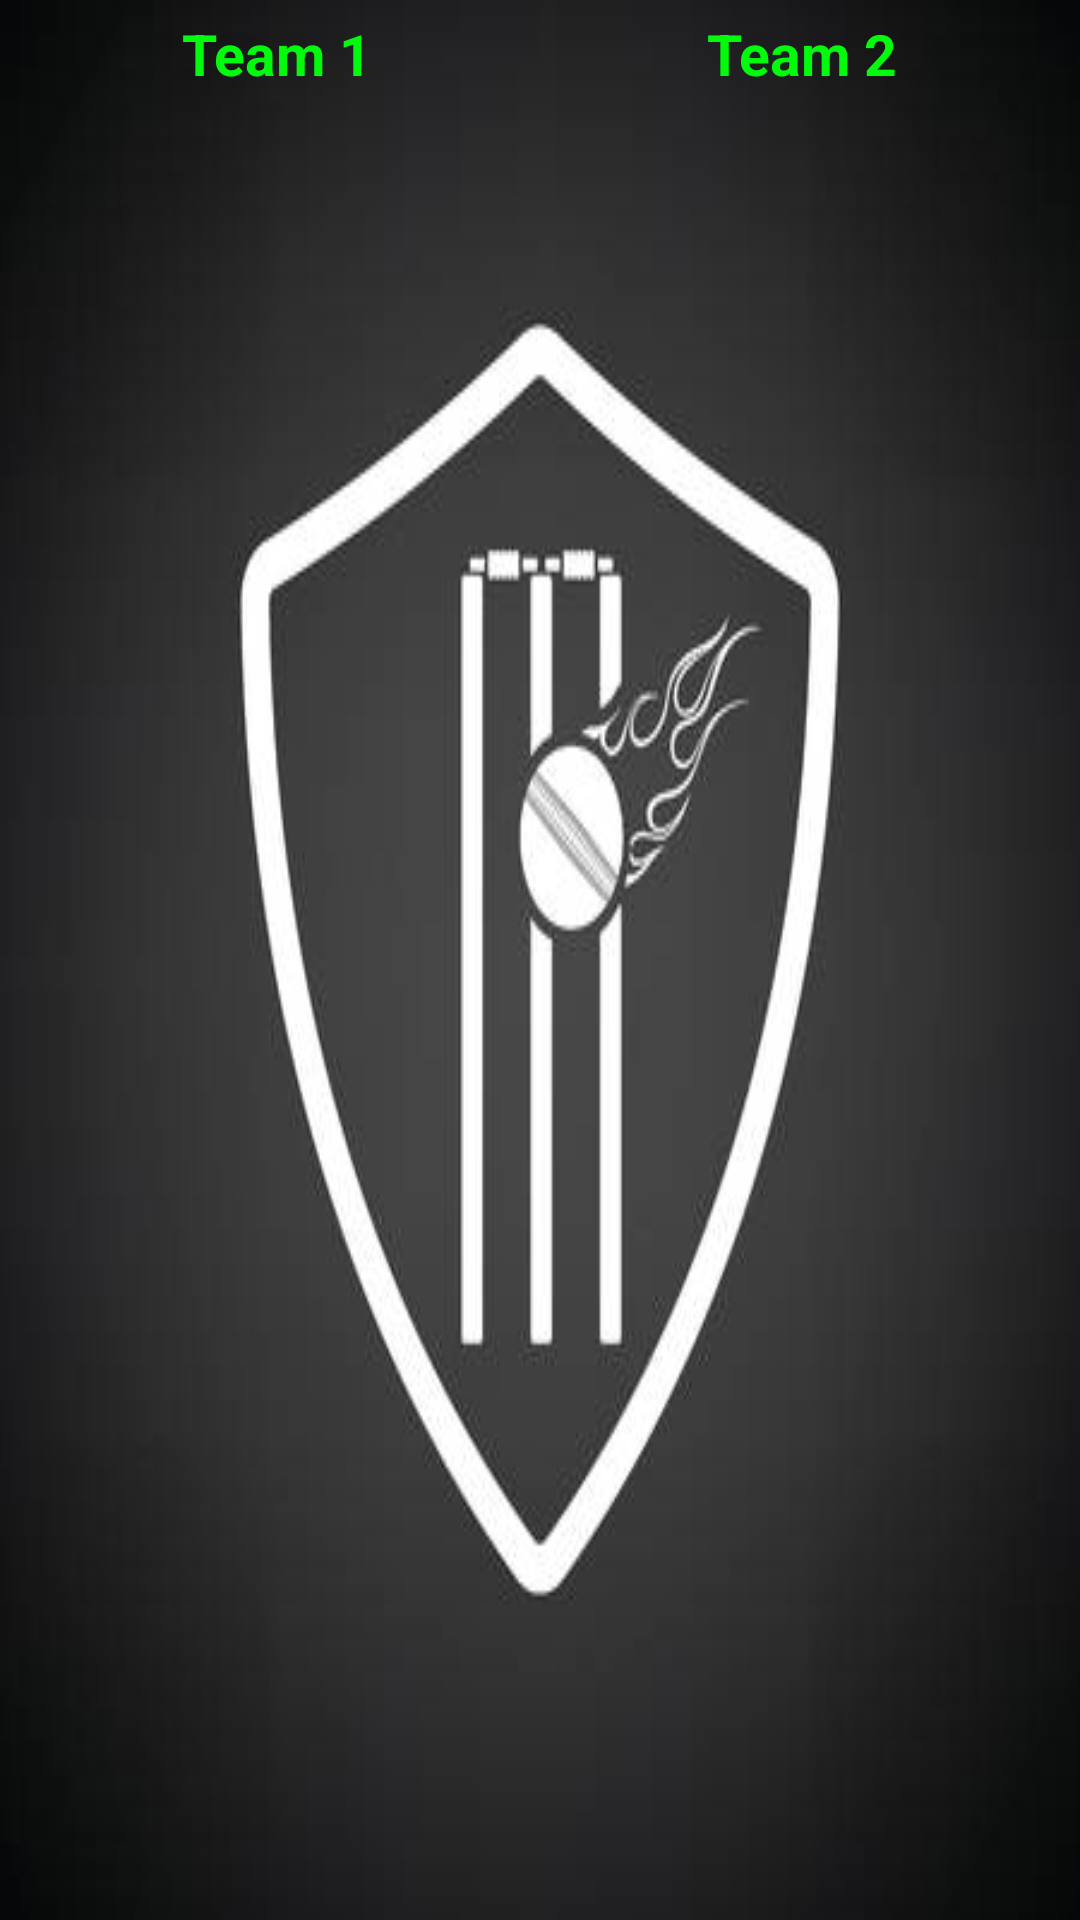

This screen was rendered from an Android layout file. Write that file and the resources it references.
<!-- AndroidManifest.xml: activity theme playersAppTheme -->
<!-- res/layout/activity_players.xml -->
<?xml version="1.0" encoding="utf-8"?>
<LinearLayout xmlns:android="http://schemas.android.com/apk/res/android"
    xmlns:app="http://schemas.android.com/apk/res-auto"
    xmlns:tools="http://schemas.android.com/tools"
    android:layout_width="match_parent"
    android:layout_height="match_parent"
    tools:context=".PlayersActivity"
    android:orientation="vertical"
    android:background="@drawable/cricteams">

    <TableLayout
        android:layout_width="match_parent"
        android:layout_height="wrap_content"
        android:padding="5dp"
        android:stretchColumns="2">
        <TableRow>
            <TextView
                android:id="@+id/team1NameTv"
                android:text="Team 1"
                android:layout_width="match_parent"
                android:layout_height="wrap_content"
                android:textSize="19sp"
                android:textStyle="bold"
                android:textColor="#02FA0C"
                android:gravity="center"
                android:layout_weight="1"
                android:layout_column="0"
                />
            <TextView
                android:id="@+id/team2NameTv"
                android:text="Team 2"
                android:layout_width="match_parent"
                android:layout_height="wrap_content"
                android:gravity="center"
                android:textSize="19sp"
                android:textStyle="bold"
                android:textColor="#02FA0C"
                android:layout_weight="1"
                android:layout_column="1"
                />
        </TableRow>
        <TableRow>
            <TextView
                android:id="@+id/team1PlayersTv"
                android:layout_width="match_parent"
                android:layout_height="wrap_content"
                android:layout_marginTop="20dp"
                android:textSize="16sp"
                android:textColor="#E65100"
                android:textStyle="bold"
                android:layout_weight="1"
                android:layout_column="0"
                />
            <TextView
                android:id="@+id/team2PlayersTv"
                android:layout_width="match_parent"
                android:layout_height="wrap_content"
                android:layout_marginTop="20dp"
                android:textSize="16sp"
                android:textStyle="bold"
                android:textColor="#E65100"
                android:layout_weight="1"
                android:layout_column="1"
                />
        </TableRow>

    </TableLayout>


</LinearLayout>
<!-- resources referenced by this layout -->
<resources>
  <!-- drawable cricteams: jpg bitmap (drawable, 15354 bytes) -->
  <style name="playersAppTheme" parent="Theme.AppCompat.Light.DarkActionBar">
          
          <item name="colorPrimary">@color/colorPplayers</item>
          <item name="colorPrimaryDark">@color/colorPDplayers</item>
          <item name="colorAccent">@color/colorAccent</item>
      </style>
  <color name="colorPplayers">#373636</color>
  <color name="colorPDplayers">#020202</color>
  <color name="colorAccent">#03DAC5</color>
</resources>
